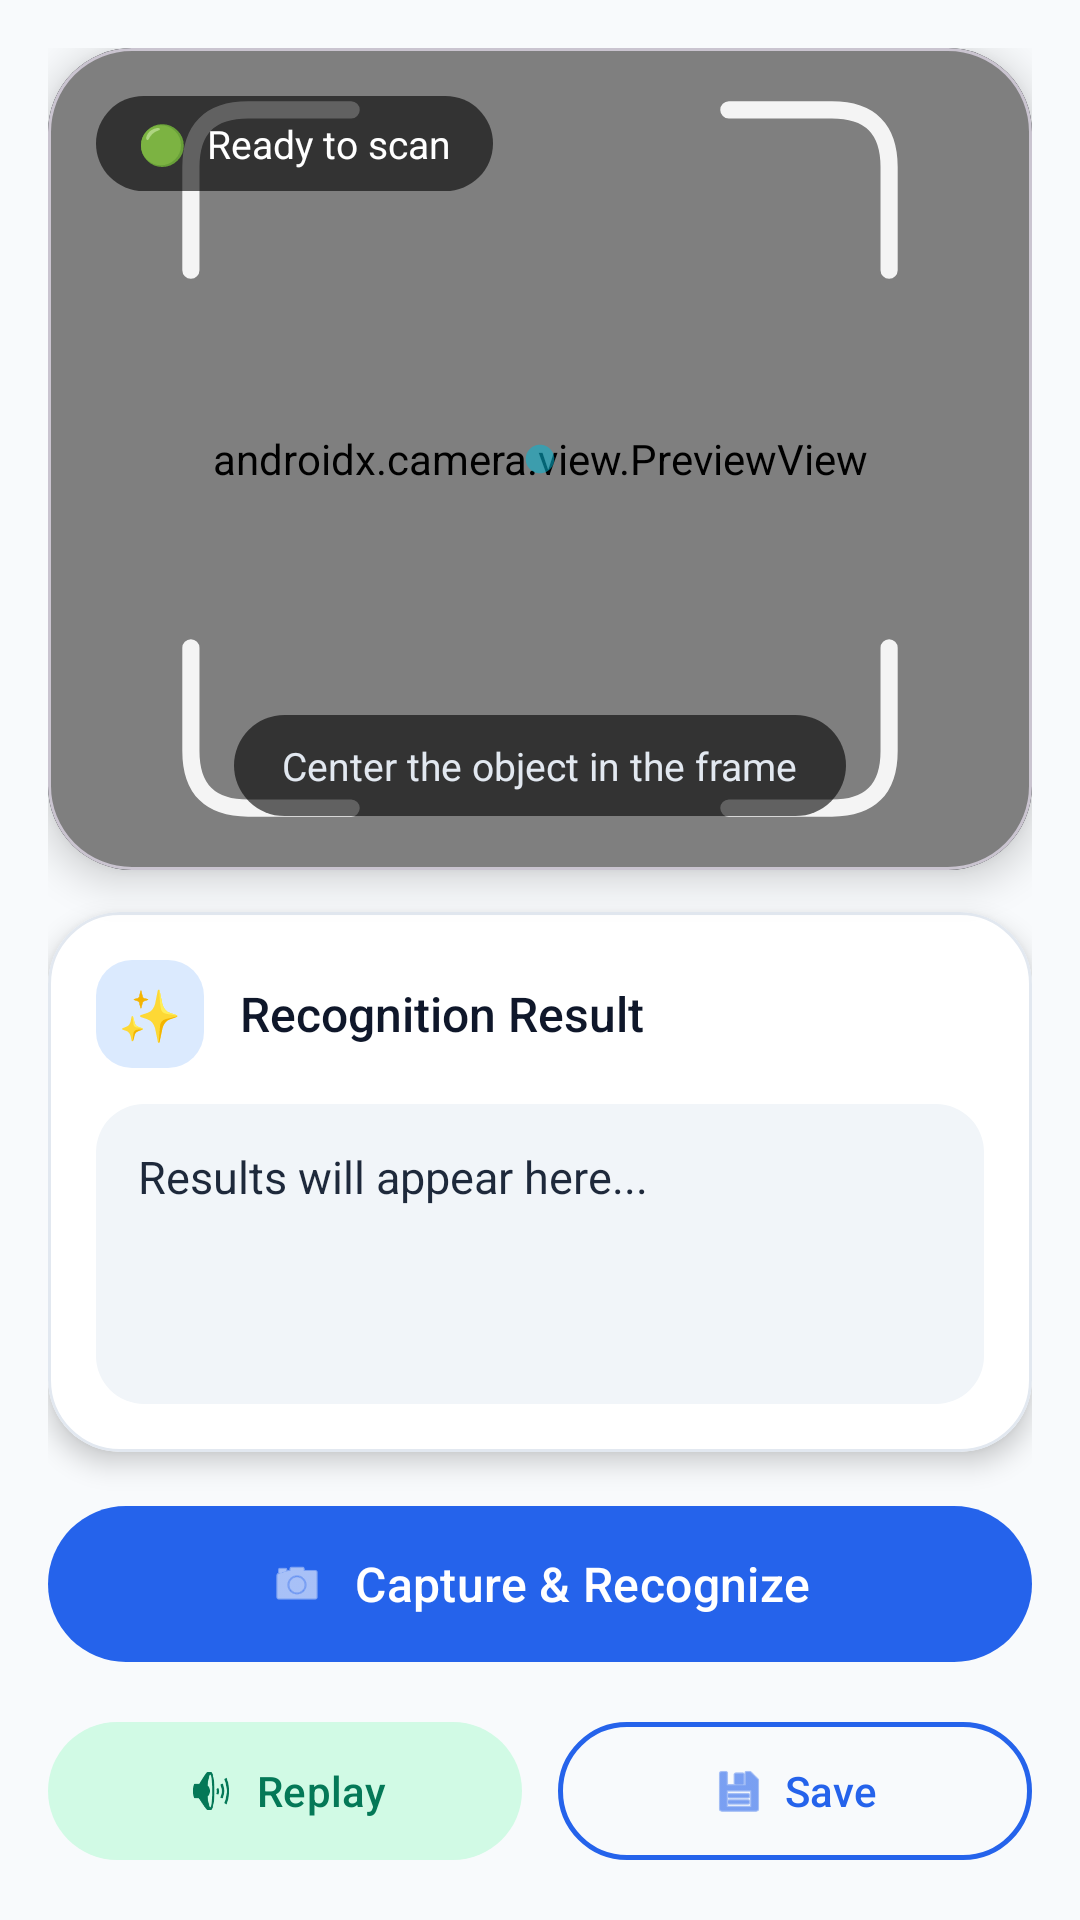

This screen was rendered from an Android layout file. Write that file and the resources it references.
<!-- AndroidManifest.xml: application theme Theme.LensAI -->
<!-- res/layout/fragment_scan.xml -->
<?xml version="1.0" encoding="utf-8"?>
<androidx.constraintlayout.widget.ConstraintLayout
    xmlns:android="http://schemas.android.com/apk/res/android"
    xmlns:app="http://schemas.android.com/apk/res-auto"
    android:layout_width="match_parent"
    android:layout_height="match_parent"
    android:background="#F8FAFC"
    android:padding="16dp">

    
    <com.google.android.material.card.MaterialCardView
        android:id="@+id/cameraCard"
        android:layout_width="0dp"
        android:layout_height="0dp"
        android:layout_marginBottom="14dp"
        app:cardBackgroundColor="#0F172A"
        app:cardCornerRadius="28dp"
        app:cardElevation="8dp"
        app:layout_constraintBottom_toTopOf="@id/resultCard"
        app:layout_constraintEnd_toEndOf="parent"
        app:layout_constraintStart_toStartOf="parent"
        app:layout_constraintTop_toTopOf="parent"
        app:layout_constraintVertical_weight="1">

        <FrameLayout
            android:layout_width="match_parent"
            android:layout_height="match_parent">

            
            <androidx.camera.view.PreviewView
                android:id="@+id/previewView"
                android:layout_width="match_parent"
                android:layout_height="match_parent" />

            
            <ImageView
                android:id="@+id/scanFrame"
                android:layout_width="248dp"
                android:layout_height="248dp"
                android:layout_gravity="center"
                android:alpha="0.92"
                android:importantForAccessibility="no"
                android:src="@drawable/ic_scan_frame" />

            
            <TextView
                android:id="@+id/tvStatus"
                android:layout_width="wrap_content"
                android:layout_height="wrap_content"
                android:layout_gravity="top|start"
                android:layout_margin="16dp"
                android:background="@drawable/bg_chip_dark"
                android:paddingHorizontal="14dp"
                android:paddingVertical="7dp"
                android:text="🟢  Ready to scan"
                android:textColor="#FFFFFF"
                android:textSize="13sp" />

            
            <TextView
                android:id="@+id/tvHint"
                android:layout_width="wrap_content"
                android:layout_height="wrap_content"
                android:layout_gravity="bottom|center_horizontal"
                android:layout_marginBottom="18dp"
                android:background="@drawable/bg_chip_dark"
                android:paddingHorizontal="16dp"
                android:paddingVertical="8dp"
                android:text="Center the object in the frame"
                android:textColor="#E2E8F0"
                android:textSize="13sp" />

            
            <ImageView
                android:id="@+id/ivResult"
                android:layout_width="108dp"
                android:layout_height="108dp"
                android:layout_gravity="top|end"
                android:layout_margin="16dp"
                android:background="@drawable/bg_thumb"
                android:clipToOutline="true"
                android:contentDescription="Captured image"
                android:elevation="8dp"
                android:padding="3dp"
                android:scaleType="centerCrop"
                android:visibility="gone" />

            
            <ProgressBar
                android:id="@+id/progress"
                android:layout_width="68dp"
                android:layout_height="68dp"
                android:layout_gravity="center"
                android:background="@drawable/bg_progress_circle"
                android:indeterminateTint="#22D3EE"
                android:padding="16dp"
                android:visibility="gone" />
        </FrameLayout>
    </com.google.android.material.card.MaterialCardView>

    
    <com.google.android.material.card.MaterialCardView
        android:id="@+id/resultCard"
        android:layout_width="0dp"
        android:layout_height="wrap_content"
        android:layout_marginBottom="14dp"
        app:cardBackgroundColor="#FFFFFF"
        app:cardCornerRadius="24dp"
        app:cardElevation="5dp"
        app:strokeColor="#E2E8F0"
        app:strokeWidth="1dp"
        app:layout_constraintBottom_toTopOf="@id/buttonBar"
        app:layout_constraintEnd_toEndOf="parent"
        app:layout_constraintStart_toStartOf="parent">

        <LinearLayout
            android:layout_width="match_parent"
            android:layout_height="wrap_content"
            android:orientation="vertical"
            android:padding="16dp">

            
            <LinearLayout
                android:layout_width="match_parent"
                android:layout_height="wrap_content"
                android:gravity="center_vertical"
                android:orientation="horizontal">

                <TextView
                    android:layout_width="36dp"
                    android:layout_height="36dp"
                    android:background="@drawable/bg_icon_blue"
                    android:gravity="center"
                    android:text="✨"
                    android:textSize="17sp" />

                <TextView
                    android:layout_width="wrap_content"
                    android:layout_height="wrap_content"
                    android:layout_marginStart="12dp"
                    android:fontFamily="sans-serif-medium"
                    android:text="Recognition Result"
                    android:textColor="#0F172A"
                    android:textSize="16sp" />
            </LinearLayout>

            
            <androidx.core.widget.NestedScrollView
                android:layout_width="match_parent"
                android:layout_height="100dp"
                android:layout_marginTop="12dp"
                android:background="@drawable/bg_result_area"
                android:padding="14dp"
                android:scrollbars="none">

                <TextView
                    android:id="@+id/tvResult"
                    android:layout_width="match_parent"
                    android:layout_height="wrap_content"
                    android:lineSpacingExtra="4dp"
                    android:text="Results will appear here..."
                    android:textColor="#1E293B"
                    android:textSize="15sp" />
            </androidx.core.widget.NestedScrollView>
        </LinearLayout>
    </com.google.android.material.card.MaterialCardView>

    
    <LinearLayout
        android:id="@+id/buttonBar"
        android:layout_width="0dp"
        android:layout_height="wrap_content"
        android:orientation="vertical"
        app:layout_constraintBottom_toBottomOf="parent"
        app:layout_constraintEnd_toEndOf="parent"
        app:layout_constraintStart_toStartOf="parent">

        
        <com.google.android.material.button.MaterialButton
            android:id="@+id/btnCapture"
            android:layout_width="match_parent"
            android:layout_height="60dp"
            android:text="Capture &amp; Recognize"
            android:textAllCaps="false"
            android:textSize="16sp"
            app:backgroundTint="#2563EB"
            app:cornerRadius="30dp"
            app:elevation="6dp"
            app:icon="@android:drawable/ic_menu_camera"
            app:iconGravity="textStart"
            app:iconPadding="10dp"
            app:iconTint="#FFFFFF" />

        
        <LinearLayout
            android:layout_width="match_parent"
            android:layout_height="wrap_content"
            android:layout_marginTop="12dp"
            android:orientation="horizontal">

            <com.google.android.material.button.MaterialButton
                android:id="@+id/btnSpeak"
                style="@style/Widget.Material3.Button.TonalButton"
                android:layout_width="0dp"
                android:layout_height="54dp"
                android:layout_marginEnd="6dp"
                android:layout_weight="1"
                android:text="Replay"
                android:textAllCaps="false"
                android:textColor="#047857"
                android:textSize="14sp"
                app:backgroundTint="#D1FAE5"
                app:cornerRadius="27dp"
                app:icon="@android:drawable/ic_lock_silent_mode_off"
                app:iconGravity="textStart"
                app:iconPadding="6dp"
                app:iconTint="#047857" />

            <com.google.android.material.button.MaterialButton
                android:id="@+id/btnSave"
                style="@style/Widget.Material3.Button.OutlinedButton"
                android:layout_width="0dp"
                android:layout_height="54dp"
                android:layout_marginStart="6dp"
                android:layout_weight="1"
                android:text="Save"
                android:textAllCaps="false"
                android:textColor="#2563EB"
                android:textSize="14sp"
                app:cornerRadius="27dp"
                app:icon="@android:drawable/ic_menu_save"
                app:iconGravity="textStart"
                app:iconPadding="6dp"
                app:iconTint="#2563EB"
                app:strokeColor="#2563EB"
                app:strokeWidth="1.5dp" />
        </LinearLayout>
    </LinearLayout>

</androidx.constraintlayout.widget.ConstraintLayout>
<!-- resources referenced by this layout -->
<resources>
  <!-- drawable bg_chip_dark (drawable) -->
  <?xml version="1.0" encoding="utf-8"?>
  <shape xmlns:android="http://schemas.android.com/apk/res/android" android:shape="rectangle">
      <solid android:color="#99000000" />
      <corners android:radius="20dp" />
  </shape>
  <!-- drawable bg_icon_blue (drawable) -->
  <?xml version="1.0" encoding="utf-8"?>
  <shape xmlns:android="http://schemas.android.com/apk/res/android" android:shape="rectangle">
      <solid android:color="#DBEAFE" />
      <corners android:radius="12dp" />
  </shape>
  <!-- drawable bg_result_area (drawable) -->
  <?xml version="1.0" encoding="utf-8"?>
  <shape xmlns:android="http://schemas.android.com/apk/res/android"
      android:shape="rectangle">
      <solid android:color="#F1F5F9" />
      <corners android:radius="16dp" />
  </shape>
  <!-- drawable bg_thumb (drawable) -->
  <?xml version="1.0" encoding="utf-8"?>
  <shape xmlns:android="http://schemas.android.com/apk/res/android" android:shape="rectangle">
      <solid android:color="#FFFFFF" />
      <stroke android:width="3dp" android:color="#FFFFFF" />
      <corners android:radius="16dp" />
  </shape>
  <!-- drawable ic_scan_frame (drawable) -->
  <?xml version="1.0" encoding="utf-8"?>
  <vector xmlns:android="http://schemas.android.com/apk/res/android"
      android:width="260dp"
      android:height="260dp"
      android:viewportWidth="260"
      android:viewportHeight="260">
      <path android:strokeColor="#FFFFFF" android:strokeWidth="6" android:strokeLineCap="round" android:strokeLineJoin="round"
          android:pathData="M8,64 L8,28 Q8,8 28,8 L64,8" />
      <path android:strokeColor="#FFFFFF" android:strokeWidth="6" android:strokeLineCap="round" android:strokeLineJoin="round"
          android:pathData="M196,8 L232,8 Q252,8 252,28 L252,64" />
      <path android:strokeColor="#FFFFFF" android:strokeWidth="6" android:strokeLineCap="round" android:strokeLineJoin="round"
          android:pathData="M8,196 L8,232 Q8,252 28,252 L64,252" />
      <path android:strokeColor="#FFFFFF" android:strokeWidth="6" android:strokeLineCap="round" android:strokeLineJoin="round"
          android:pathData="M196,252 L232,252 Q252,252 252,232 L252,196" />
      
      <path android:fillColor="#9906B6D4"
          android:pathData="M130,130m-5,0a5,5 0 1,0 10,0a5,5 0 1,0 -10,0" />
  </vector>
  <style name="Theme.LensAI" parent="Theme.Material3.DayNight.NoActionBar">
          <item name="colorPrimary">@color/primary</item>
          <item name="colorPrimaryDark">@color/primary_dark</item>
          <item name="colorSecondary">@color/secondary</item>
          <item name="android:statusBarColor">@color/primary_dark</item>
          <item name="android:windowBackground">@color/background</item>
      </style>
  <color name="primary">#2E7D32</color>
  <color name="primary_dark">#1B5E20</color>
  <color name="secondary">#0288D1</color>
  <color name="background">#F5F9F5</color>
</resources>
